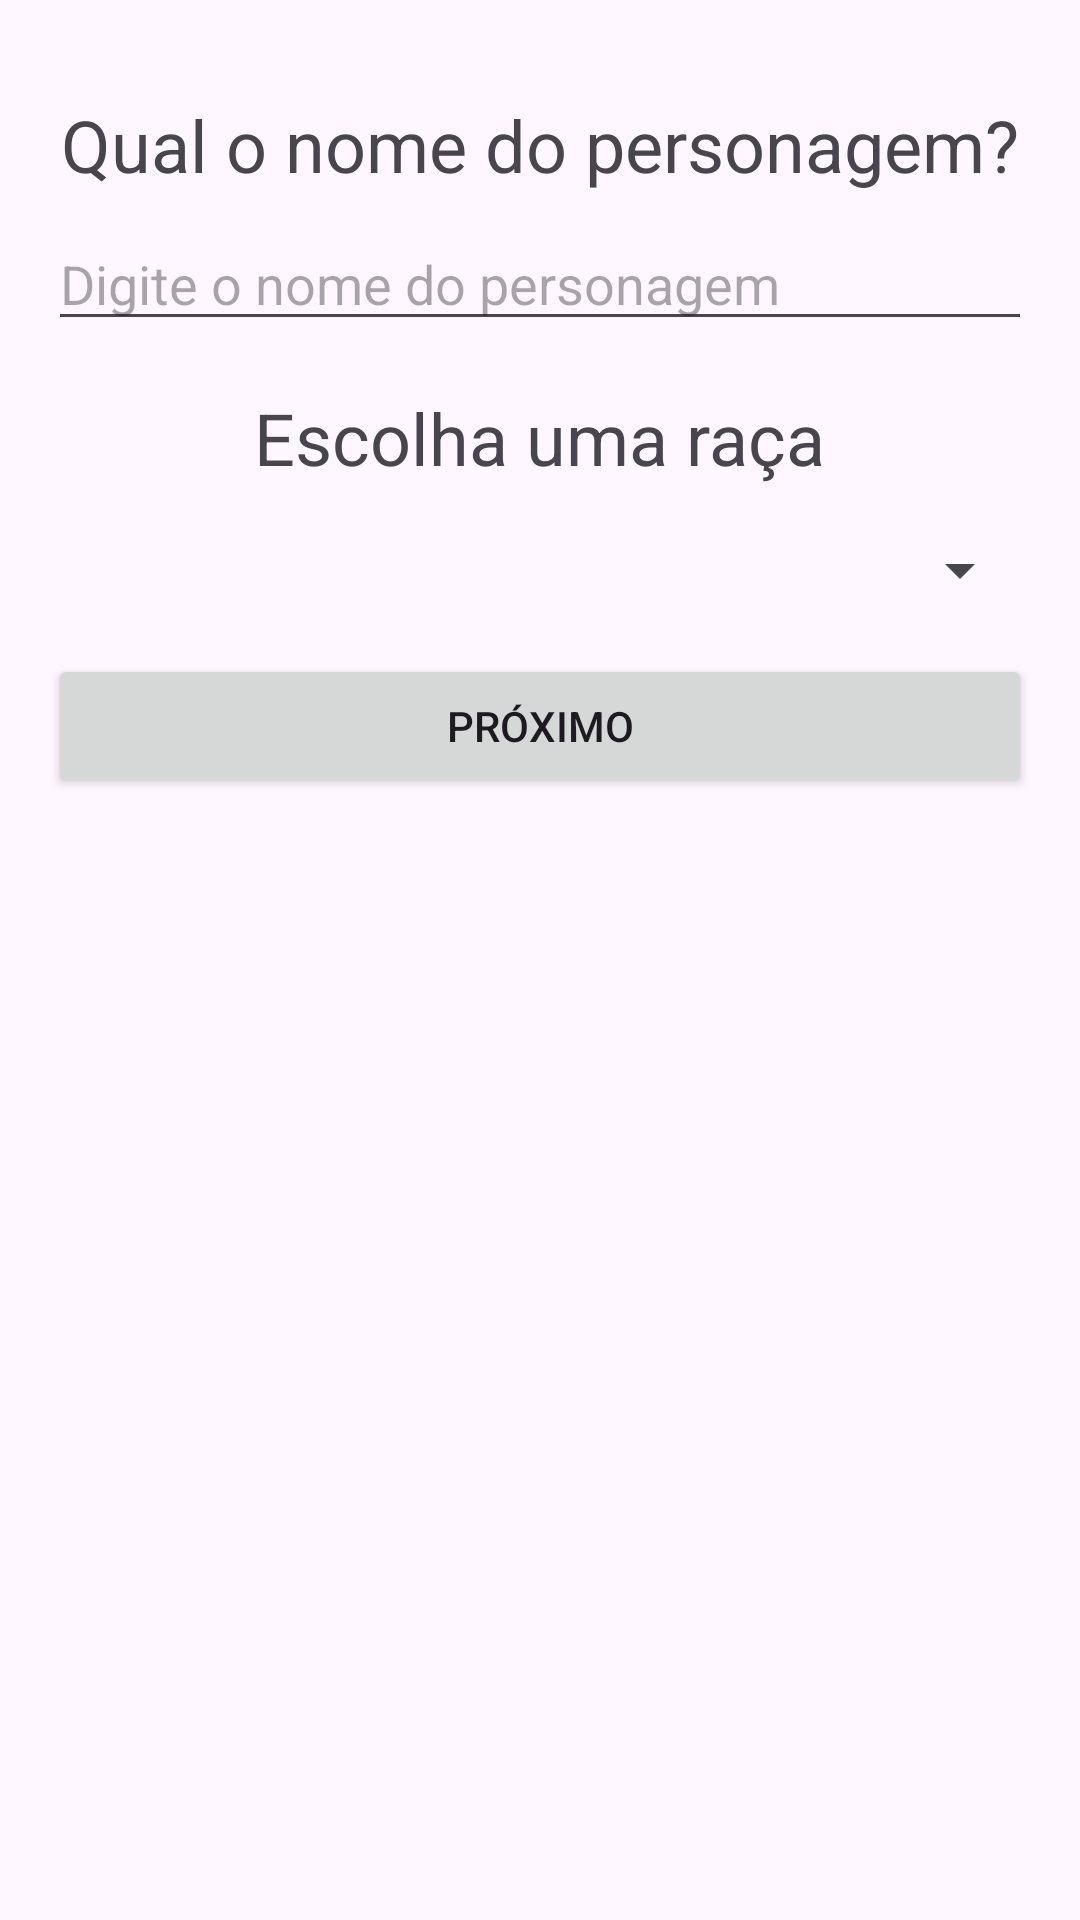

Write the Android layout XML for this screen, with the resource values it uses.
<!-- AndroidManifest.xml: application theme Theme.Projeto_criar_personagem -->
<!-- res/layout/fragment_escolher_raca.xml -->
<?xml version="1.0" encoding="utf-8"?>
<FrameLayout xmlns:android="http://schemas.android.com/apk/res/android"
    xmlns:tools="http://schemas.android.com/tools"
    android:layout_width="match_parent"
    android:layout_height="match_parent"
    tools:context=".CriarPersonagem.EscolherRacaFragment">

    <RelativeLayout
        android:layout_width="match_parent"
        android:layout_height="match_parent"
        android:padding="16dp">

        
        <TextView
            android:id="@+id/textNomePersonagem"
            android:layout_width="wrap_content"
            android:layout_height="wrap_content"
            android:text="Qual o nome do personagem?"
            android:textSize="24sp"
            android:layout_centerHorizontal="true"
            android:layout_marginTop="16dp"/>

        
        <EditText
            android:id="@+id/editNomePersonagem"
            android:layout_width="match_parent"
            android:layout_height="wrap_content"
            android:hint="Digite o nome do personagem"
            android:layout_below="@id/textNomePersonagem"
            android:layout_marginTop="8dp"/>

        <TextView
            android:id="@+id/textEscolhaRaca"
            android:layout_width="wrap_content"
            android:layout_height="wrap_content"
            android:text="Escolha uma raça"
            android:textSize="24sp"
            android:layout_below="@id/editNomePersonagem"
            android:layout_marginTop="16dp"
            android:layout_centerHorizontal="true"/>

        <Spinner
            android:id="@+id/spinnerRacas"
            android:layout_width="match_parent"
            android:layout_height="wrap_content"
            android:layout_below="@id/textEscolhaRaca"
            android:layout_marginTop="16dp"/>

        <Button
            android:id="@+id/btnProximo"
            android:layout_width="match_parent"
            android:layout_height="wrap_content"
            android:text="Próximo"
            android:layout_below="@id/spinnerRacas"
            android:layout_marginTop="16dp"/>

    </RelativeLayout>

</FrameLayout>
<!-- resources referenced by this layout -->
<resources>
  <style name="Theme.Projeto_criar_personagem" parent="Base.Theme.Projeto_criar_personagem" />
  <style name="Base.Theme.Projeto_criar_personagem" parent="Theme.Material3.DayNight.NoActionBar">
          
          
      </style>
</resources>
